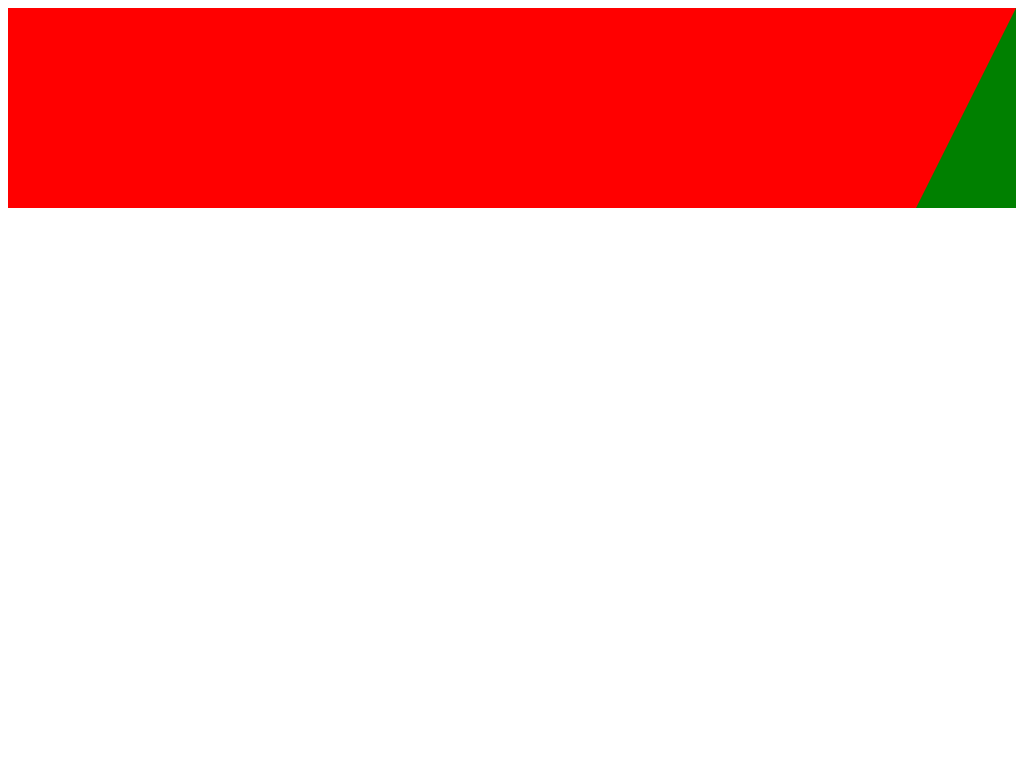

Write a web page that renders exactly this picture using CSS.

<!DOCTYPE html>
<html>
<head>
  <meta charset="utf-8">
  <meta http-equiv="X-UA-Compatible" content="IE=edge">
  <title></title>
  <link rel="stylesheet" href="">
</head>
<body>
  <style type="text/css">
    /*#skew-box { padding: 80px 0; background-color: #fff; text-align: center; position: relative; width: 100%; overflow: hidden; z-index: 1; }
    #skew-box:after { width: 100%; content: ""; display: block; height: 100%; position: absolute; top: 10%; -webkit-transform: skewY(-4deg); -moz-transform: skewY(-4deg); -ms-transform: skewY(-4deg); -o-transform: skewY(-4deg); transform: skewY(-4deg); background-color: red; z-index: 2; }
    .top_left_triangle { height: 500px; width: 100px; border-right: 5px solid red; }
	*/
	.ejpfle { border-top: 200px solid red; border-right: 100px solid green; }
</style>
<!-- <section id="skew-box"></section>
<div class="top_left_triangle"></div>
 --><div class="ejpfle"></div>
</body>
</html>
